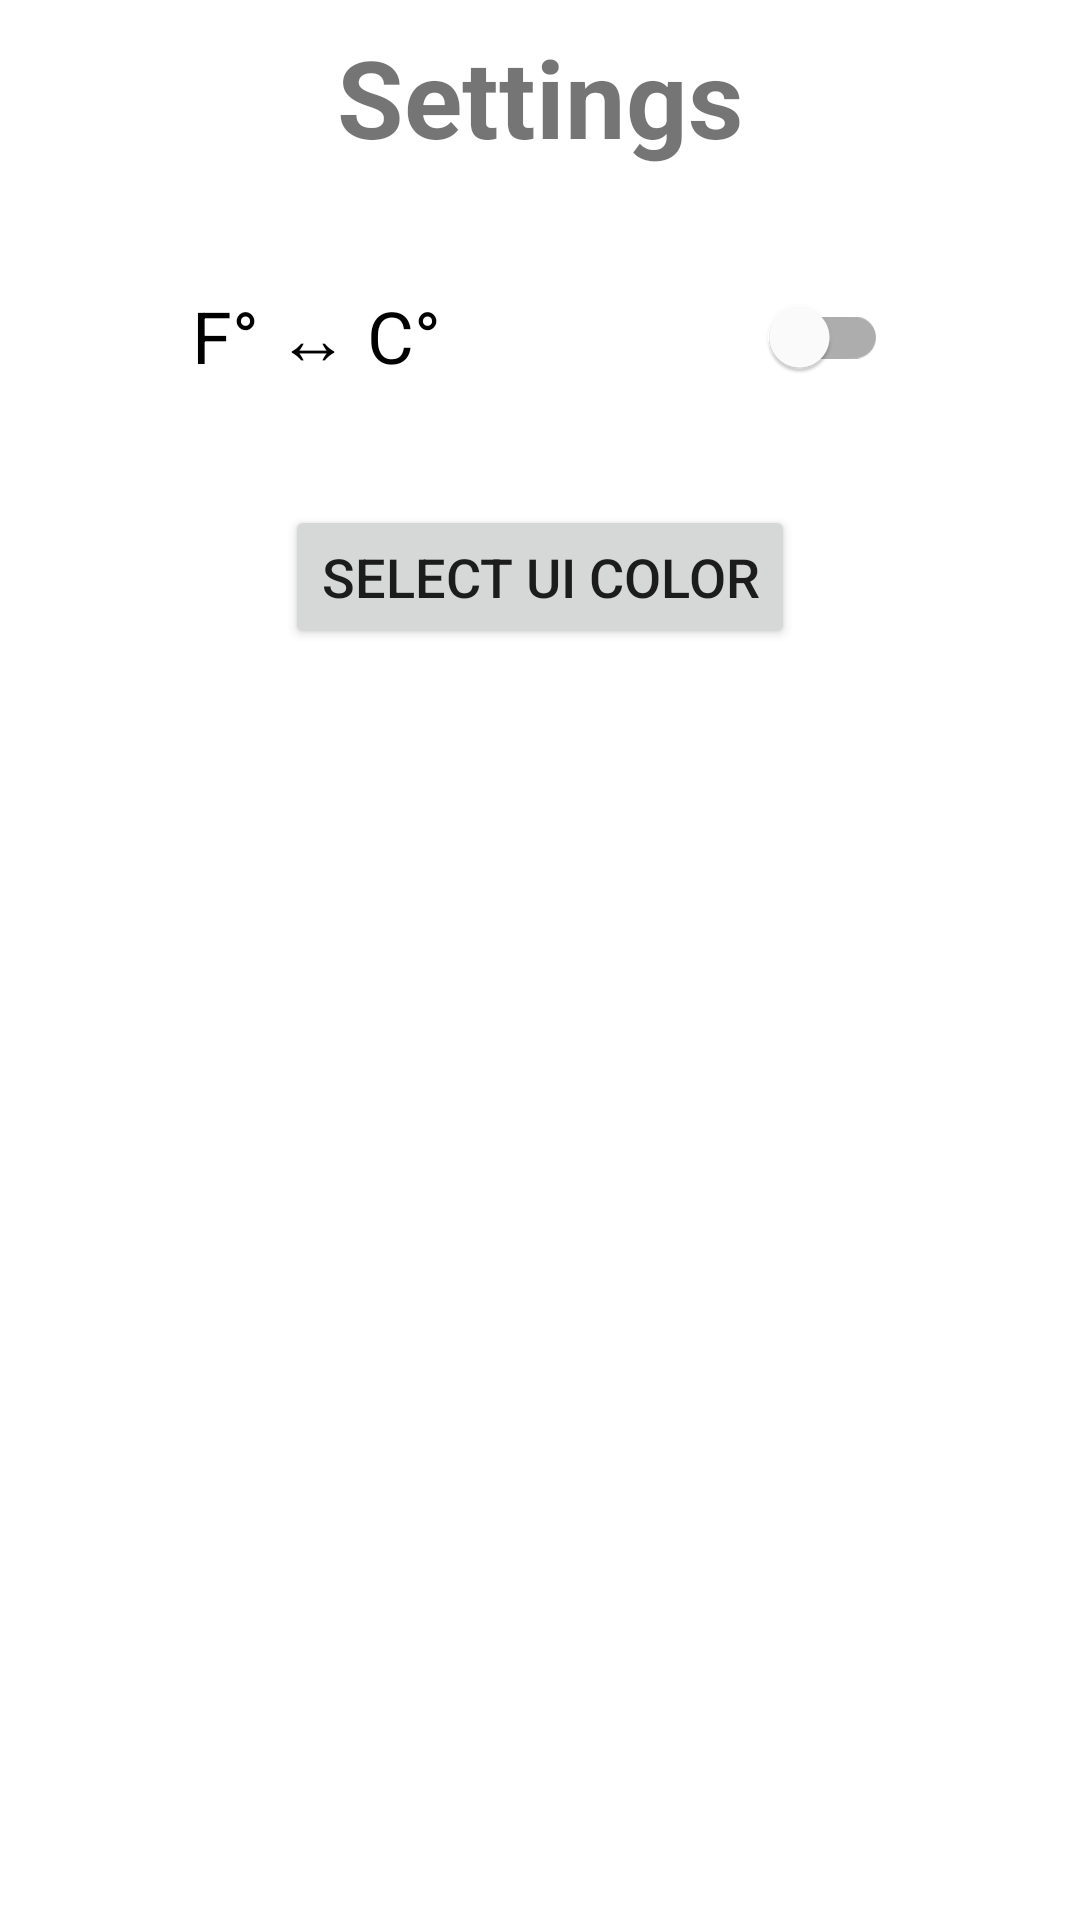

Layout XML and referenced resources for this Android screen:
<!-- AndroidManifest.xml: application theme AppTheme -->
<!-- res/layout/fragment_settings.xml -->
<?xml version="1.0" encoding="utf-8"?>
<androidx.constraintlayout.widget.ConstraintLayout xmlns:android="http://schemas.android.com/apk/res/android"
    xmlns:app="http://schemas.android.com/apk/res-auto"
    xmlns:tools="http://schemas.android.com/tools"
    android:id="@+id/settings_layout"
    android:layout_width="match_parent"
    android:layout_height="match_parent"
    android:layout_gravity="center"
    app:layout_constraintBottom_toBottomOf="parent"
    app:layout_constraintTop_toTopOf="parent"
    tools:context=".SettingsFragment">

    <TextView
        android:id="@+id/textView3"
        android:layout_width="wrap_content"
        android:layout_height="wrap_content"
        android:layout_marginTop="8dp"
        android:gravity="center"
        android:text="@string/str_settings"
        android:textSize="36sp"
        android:textStyle="bold"
        app:layout_constraintEnd_toEndOf="parent"
        app:layout_constraintStart_toStartOf="parent"
        app:layout_constraintTop_toTopOf="parent" />

    <com.google.android.material.switchmaterial.SwitchMaterial
        android:id="@+id/switchMaterial"
        android:layout_width="match_parent"
        android:layout_height="wrap_content"
        android:layout_marginStart="64dp"
        android:layout_marginTop="32dp"
        android:layout_marginEnd="64dp"
        android:checked="false"
        android:text="@string/str_temp_toggle"
        android:textSize="24sp"
        app:layout_constraintEnd_toEndOf="parent"
        app:layout_constraintStart_toStartOf="parent"
        app:layout_constraintTop_toBottomOf="@+id/textView3" />

    <Button
        android:id="@+id/btn_ui_color"
        android:layout_width="wrap_content"
        android:layout_height="wrap_content"
        android:layout_marginTop="32dp"
        android:text="@string/str_ui_color_btn"
        android:textSize="18sp"
        app:layout_constraintEnd_toEndOf="parent"
        app:layout_constraintStart_toStartOf="parent"
        app:layout_constraintTop_toBottomOf="@+id/switchMaterial"
        tools:visibility="gone" />

</androidx.constraintlayout.widget.ConstraintLayout>
<!-- resources referenced by this layout -->
<resources>
  <string name="str_settings">Settings</string>
  <string name="str_temp_toggle">F° ↔ C°</string>
  <string name="str_ui_color_btn">Select UI Color</string>
  <style name="AppTheme" parent="Theme.MaterialComponents.DayNight.NoActionBar">
          
          <item name="bottomNavigationStyle">
              @style/Widget.MaterialComponents.BottomNavigationView.PrimarySurface
          </item>
          <item name="colorPrimary">@color/colorPrimary</item>
          <item name="colorPrimaryDark">@color/colorPrimaryDark</item>
          <item name="colorAccent">@color/colorAccent</item>
      </style>
  <!-- not gathered from this repository: default colours our renderer supplied (Android Studio template values) -->
  <color name="colorPrimary">#FF6200EE</color>
  <color name="colorPrimaryDark">#FF3700B3</color>
  <color name="colorAccent">#FF03DAC5</color>
</resources>
